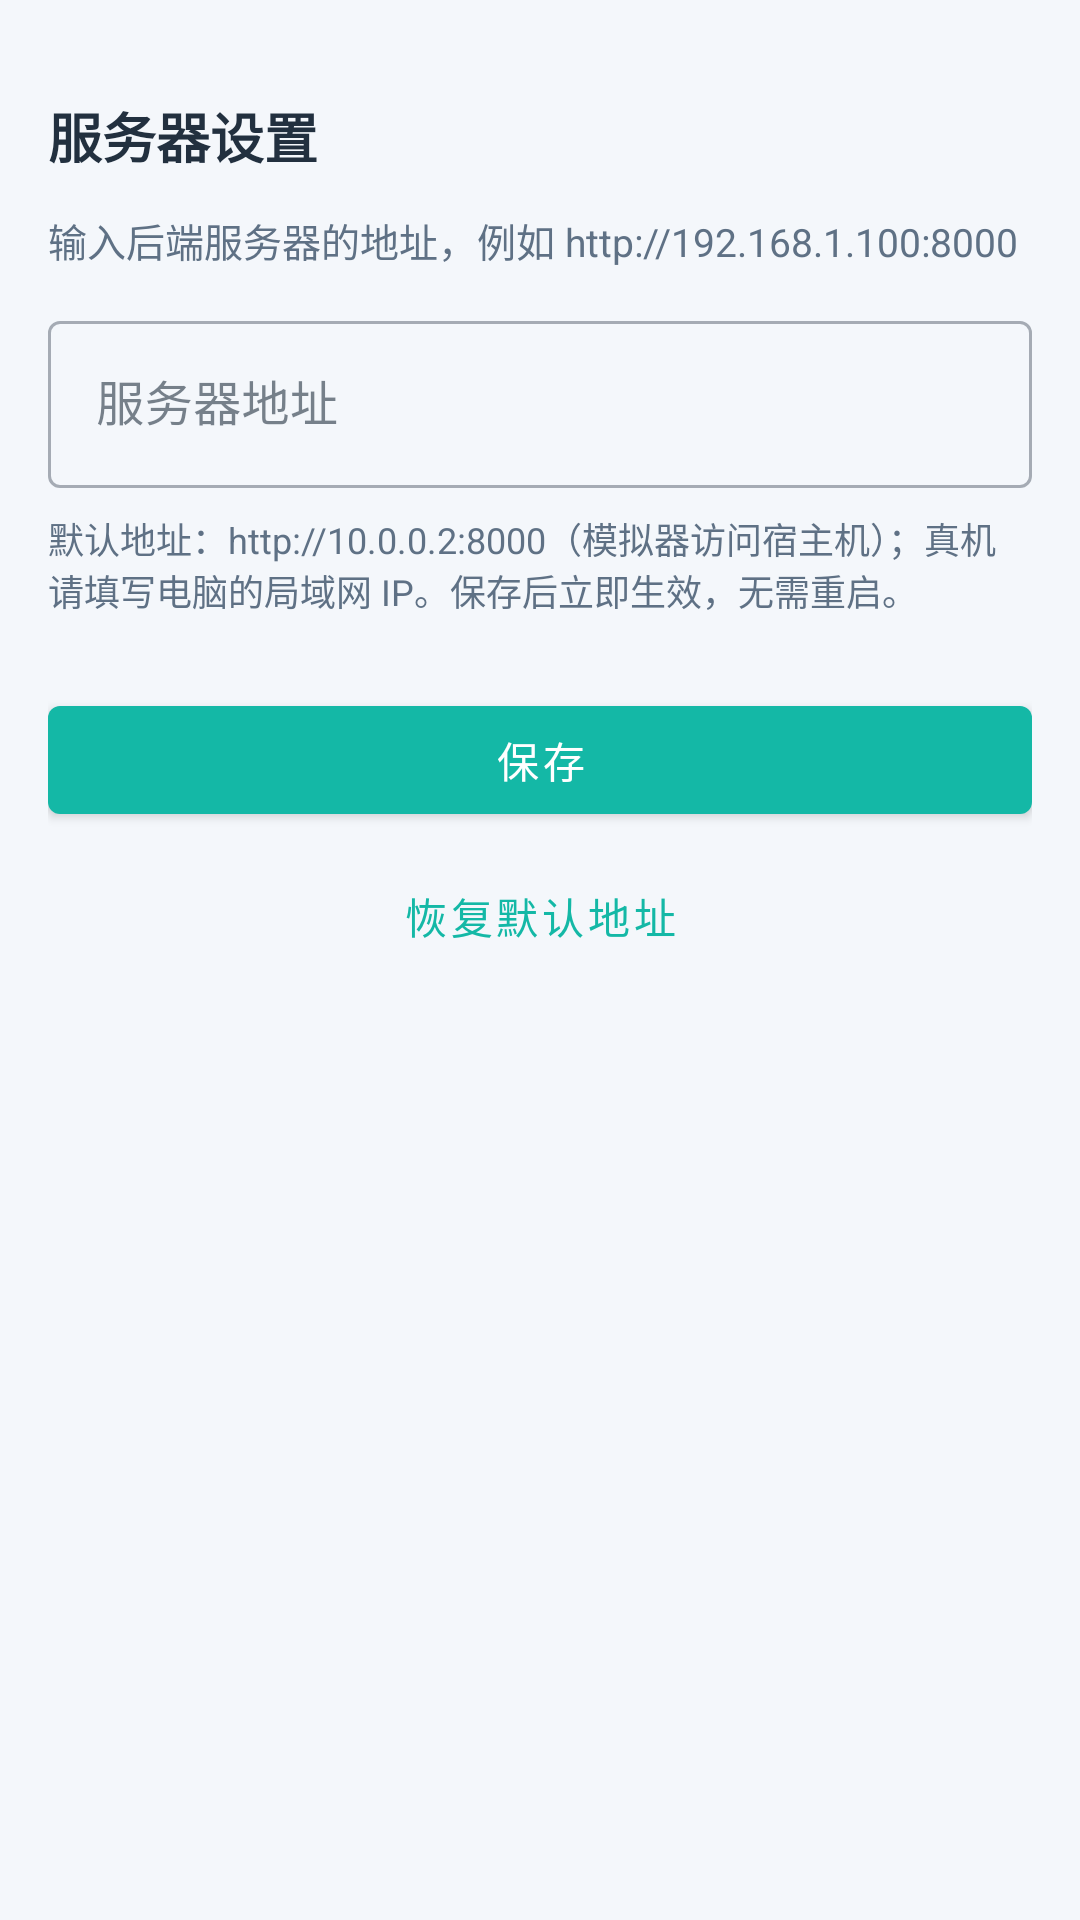

Produce the Android XML layout that renders to this screen, including the resource entries it uses.
<!-- AndroidManifest.xml: application theme Theme.SmartButler -->
<!-- res/layout/activity_settings.xml -->
<?xml version="1.0" encoding="utf-8"?>
<LinearLayout xmlns:android="http://schemas.android.com/apk/res/android"
    android:layout_width="match_parent"
    android:layout_height="match_parent"
    android:background="@color/bg"
    android:orientation="vertical"
    android:padding="16dp">

    <TextView
        android:layout_width="wrap_content"
        android:layout_height="wrap_content"
        android:layout_marginTop="16dp"
        android:text="服务器设置"
        android:textColor="@color/text_primary"
        android:textSize="18sp"
        android:textStyle="bold" />

    <TextView
        android:layout_width="match_parent"
        android:layout_height="wrap_content"
        android:layout_marginTop="12dp"
        android:text="输入后端服务器的地址，例如 http://192.168.1.100:8000"
        android:textColor="@color/text_secondary"
        android:textSize="13sp" />

    <com.google.android.material.textfield.TextInputLayout
        android:id="@+id/til_server_url"
        style="@style/Widget.MaterialComponents.TextInputLayout.OutlinedBox"
        android:layout_width="match_parent"
        android:layout_height="wrap_content"
        android:layout_marginTop="12dp"
        android:hint="服务器地址">

        <com.google.android.material.textfield.TextInputEditText
            android:id="@+id/et_server_url"
            android:layout_width="match_parent"
            android:layout_height="wrap_content"
            android:inputType="textUri"
            android:maxLines="1"
            android:textColor="@color/text_primary" />
    </com.google.android.material.textfield.TextInputLayout>

    <TextView
        android:layout_width="match_parent"
        android:layout_height="wrap_content"
        android:layout_marginTop="8dp"
        android:text="默认地址：http://10.0.0.2:8000（模拟器访问宿主机）；真机请填写电脑的局域网 IP。保存后立即生效，无需重启。"
        android:textColor="@color/text_secondary"
        android:textSize="12sp" />

    <com.google.android.material.button.MaterialButton
        android:id="@+id/btn_save"
        android:layout_width="match_parent"
        android:layout_height="wrap_content"
        android:layout_marginTop="24dp"
        android:text="保存" />

    <com.google.android.material.button.MaterialButton
        android:id="@+id/btn_reset"
        style="@style/Widget.MaterialComponents.Button.TextButton"
        android:layout_width="match_parent"
        android:layout_height="wrap_content"
        android:layout_marginTop="4dp"
        android:text="恢复默认地址" />
</LinearLayout>
<!-- resources referenced by this layout -->
<resources>
  <color name="bg">#F4F7FB</color>
  <color name="text_primary">#22303F</color>
  <color name="text_secondary">#5F7185</color>
  <style name="Theme.SmartButler" parent="Theme.MaterialComponents.Light.NoActionBar">
          
          <item name="colorPrimary">@color/primary</item>
          <item name="colorPrimaryVariant">@color/primary_dark</item>
          <item name="colorOnPrimary">@color/white</item>
          <item name="colorSecondary">@color/accent</item>
          <item name="colorSecondaryVariant">@color/accent</item>
          <item name="colorOnSecondary">@color/white</item>
          <item name="colorSurface">@color/surface</item>
          <item name="colorOnSurface">@color/text_primary</item>
          <item name="colorOnSurfaceVariant">@color/text_secondary</item>
          <item name="colorOutline">@color/divider</item>
          <item name="colorError">@color/expense</item>
          <item name="colorOnError">@color/white</item>
  
          
          <item name="android:textColor">@color/text_primary</item>
          <item name="android:textColorPrimary">@color/text_primary</item>
          <item name="android:textColorSecondary">@color/text_secondary</item>
          <item name="android:textColorHint">@color/text_hint</item>
          <item name="android:editTextColor">@color/text_primary</item>
  
          
          <item name="android:windowBackground">@color/background</item>
          <item name="android:statusBarColor">@color/brand_gradient_start</item>
          <item name="android:navigationBarColor">@color/white</item>
  
          
          <item name="bottomNavigationStyle">@style/Widget.App.BottomNavigationView</item>
  
          
          <item name="colorControlActivated">@color/primary</item>
          <item name="colorAccent">@color/primary</item>
      </style>
  <color name="primary">#14B8A6</color>
  <color name="primary_dark">#0E9488</color>
  <color name="white">#FFFFFF</color>
  <color name="accent">#FF9F43</color>
  <color name="surface">#FFFFFF</color>
  <color name="divider">#E9EEF4</color>
  <color name="expense">#EF4444</color>
  <color name="text_hint">#97A5B4</color>
  <color name="background">#F4F7FB</color>
  <color name="brand_gradient_start">#2DD4BF</color>
  <style name="Widget.App.BottomNavigationView" parent="Widget.MaterialComponents.BottomNavigationView">
          <item name="itemIconTint">@color/bottom_nav_item</item>
          <item name="itemTextColor">@color/bottom_nav_item</item>
      </style>
</resources>
